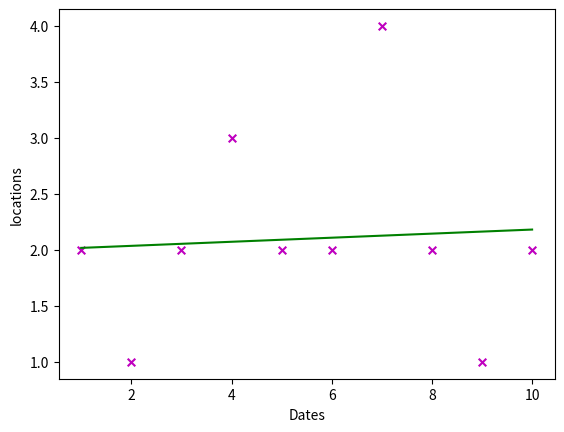

The script that saved this image:
import numpy as np 
import matplotlib.pyplot as plt 

def estimate_coef(x, y): 
	# kitne points hai
	n = np.size(x) 

	# mean of x and y 
	m_x, m_y = np.mean(x), np.mean(y) 

	#  deviation about x 
	SS_xy = np.sum(y*x) - n*m_y*m_x 
	SS_xx = np.sum(x*x) - n*m_x*m_x 

	# regression coefficients 
	b_1 = SS_xy / SS_xx 
	b_0 = m_y - b_1*m_x 

	return(b_0, b_1) 

def plot_regression_line(x, y, b): 
	# plotting the actual points
	plt.scatter(x, y, color = "m", 
			marker = "x", s = 30) 

	# predicted 
	y_pred = b[0] + b[1]*x 

	# regression line 
	plt.plot(x, y_pred, color = "g") 

	# labels 
	plt.xlabel('Dates') 
	plt.ylabel('locations') 

	#  show plot 
	plt.show()
	plt.savefig('plot');

def main():
	# observations 
	x = np.array([2,1,2,3,2,2,4,2,1,2])
	y = np.array([1,2,3,4,5,6,7,8,9,10])
	# estimating coefficients 
	b = estimate_coef(y, x) 
	print("Estimated coefficients:\nb_0 = {}".format(b[0]))
	print("Estimated coeeficients:\nb_1 = {}".format( b[1])) 

	# plotting regression line 
	plot_regression_line(y, x, b) 
print("Predicted place")
P =[.2,.6,.1,.1]
for i in range(len(P)):
    print(P[i])
    print("\n")


if __name__ == "__main__": 
	main()



